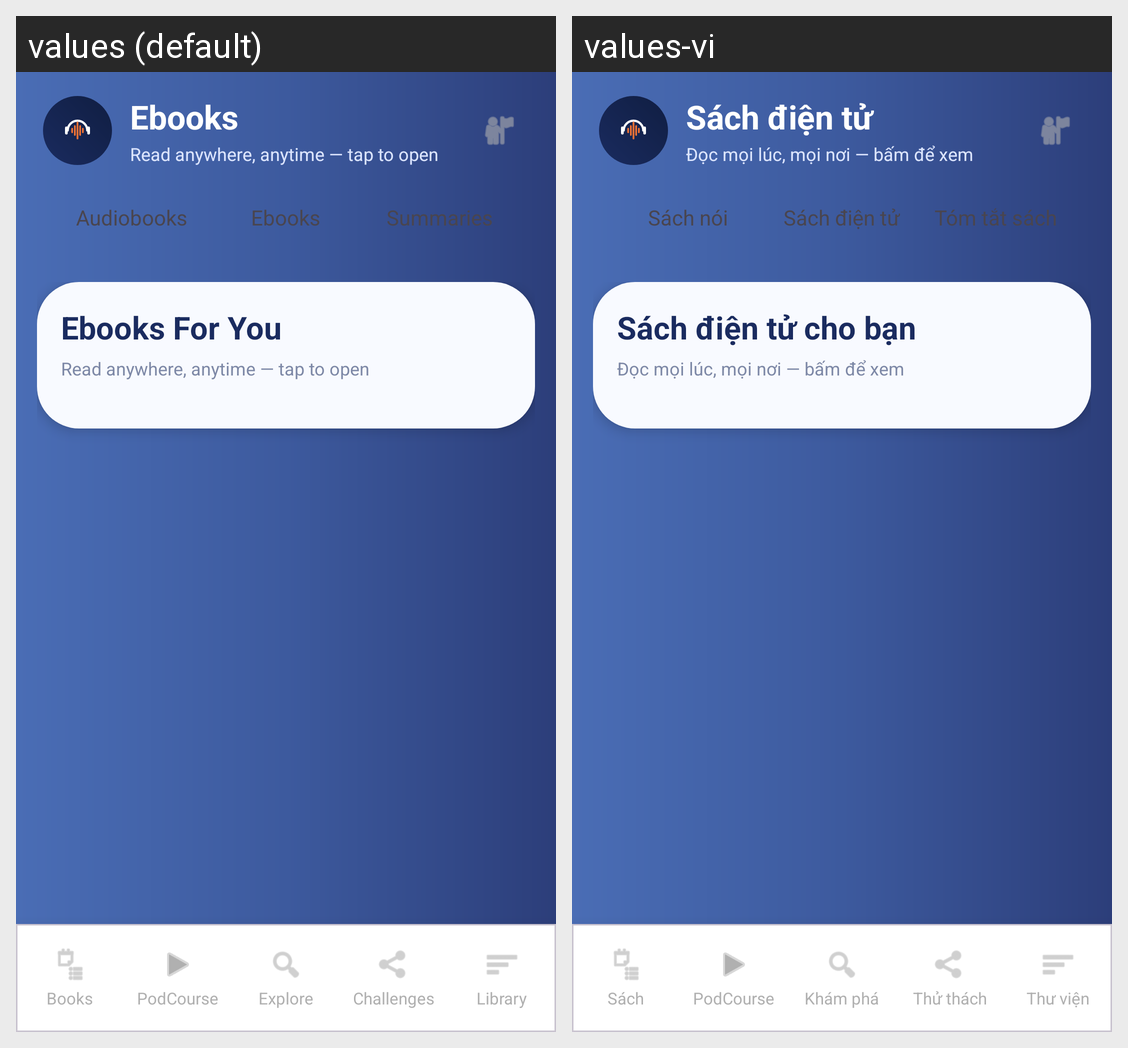

Translations of the strings shown on this Android screen, per locale in the grid:
Android screen res/layout/activity_ebooks.xml rendered under 2 locales, left to right: values (default), values-vi. Device: Nexus 5 (rendered at 1080×1920; each locale shown at half size, 540×960, under a caption strip naming it); theme Theme.FonosClone.
Strings drawn on this screen, with the default value and each locale's value (text and hints the layout hard-codes, and strings that could not be matched under every locale, appear in the picture but are not listed):

ebooks
  values: Ebooks
  values-vi: Sách điện tử

recommended_ebooks_subtitle
  values: Read anywhere, anytime — tap to open
  values-vi: Đọc mọi lúc, mọi nơi — bấm để xem

audiobooks
  values: Audiobooks
  values-vi: Sách nói

book_summaries
  values: Summaries
  values-vi: Tóm tắt sách

recommended_ebooks
  values: Ebooks For You
  values-vi: Sách điện tử cho bạn

nav_books
  values: Books
  values-vi: Sách

nav_podcourse
  values: PodCourse
  values-vi: PodCourse

nav_explore
  values: Explore
  values-vi: Khám phá

nav_challenges
  values: Challenges
  values-vi: Thử thách

nav_library
  values: Library
  values-vi: Thư viện
